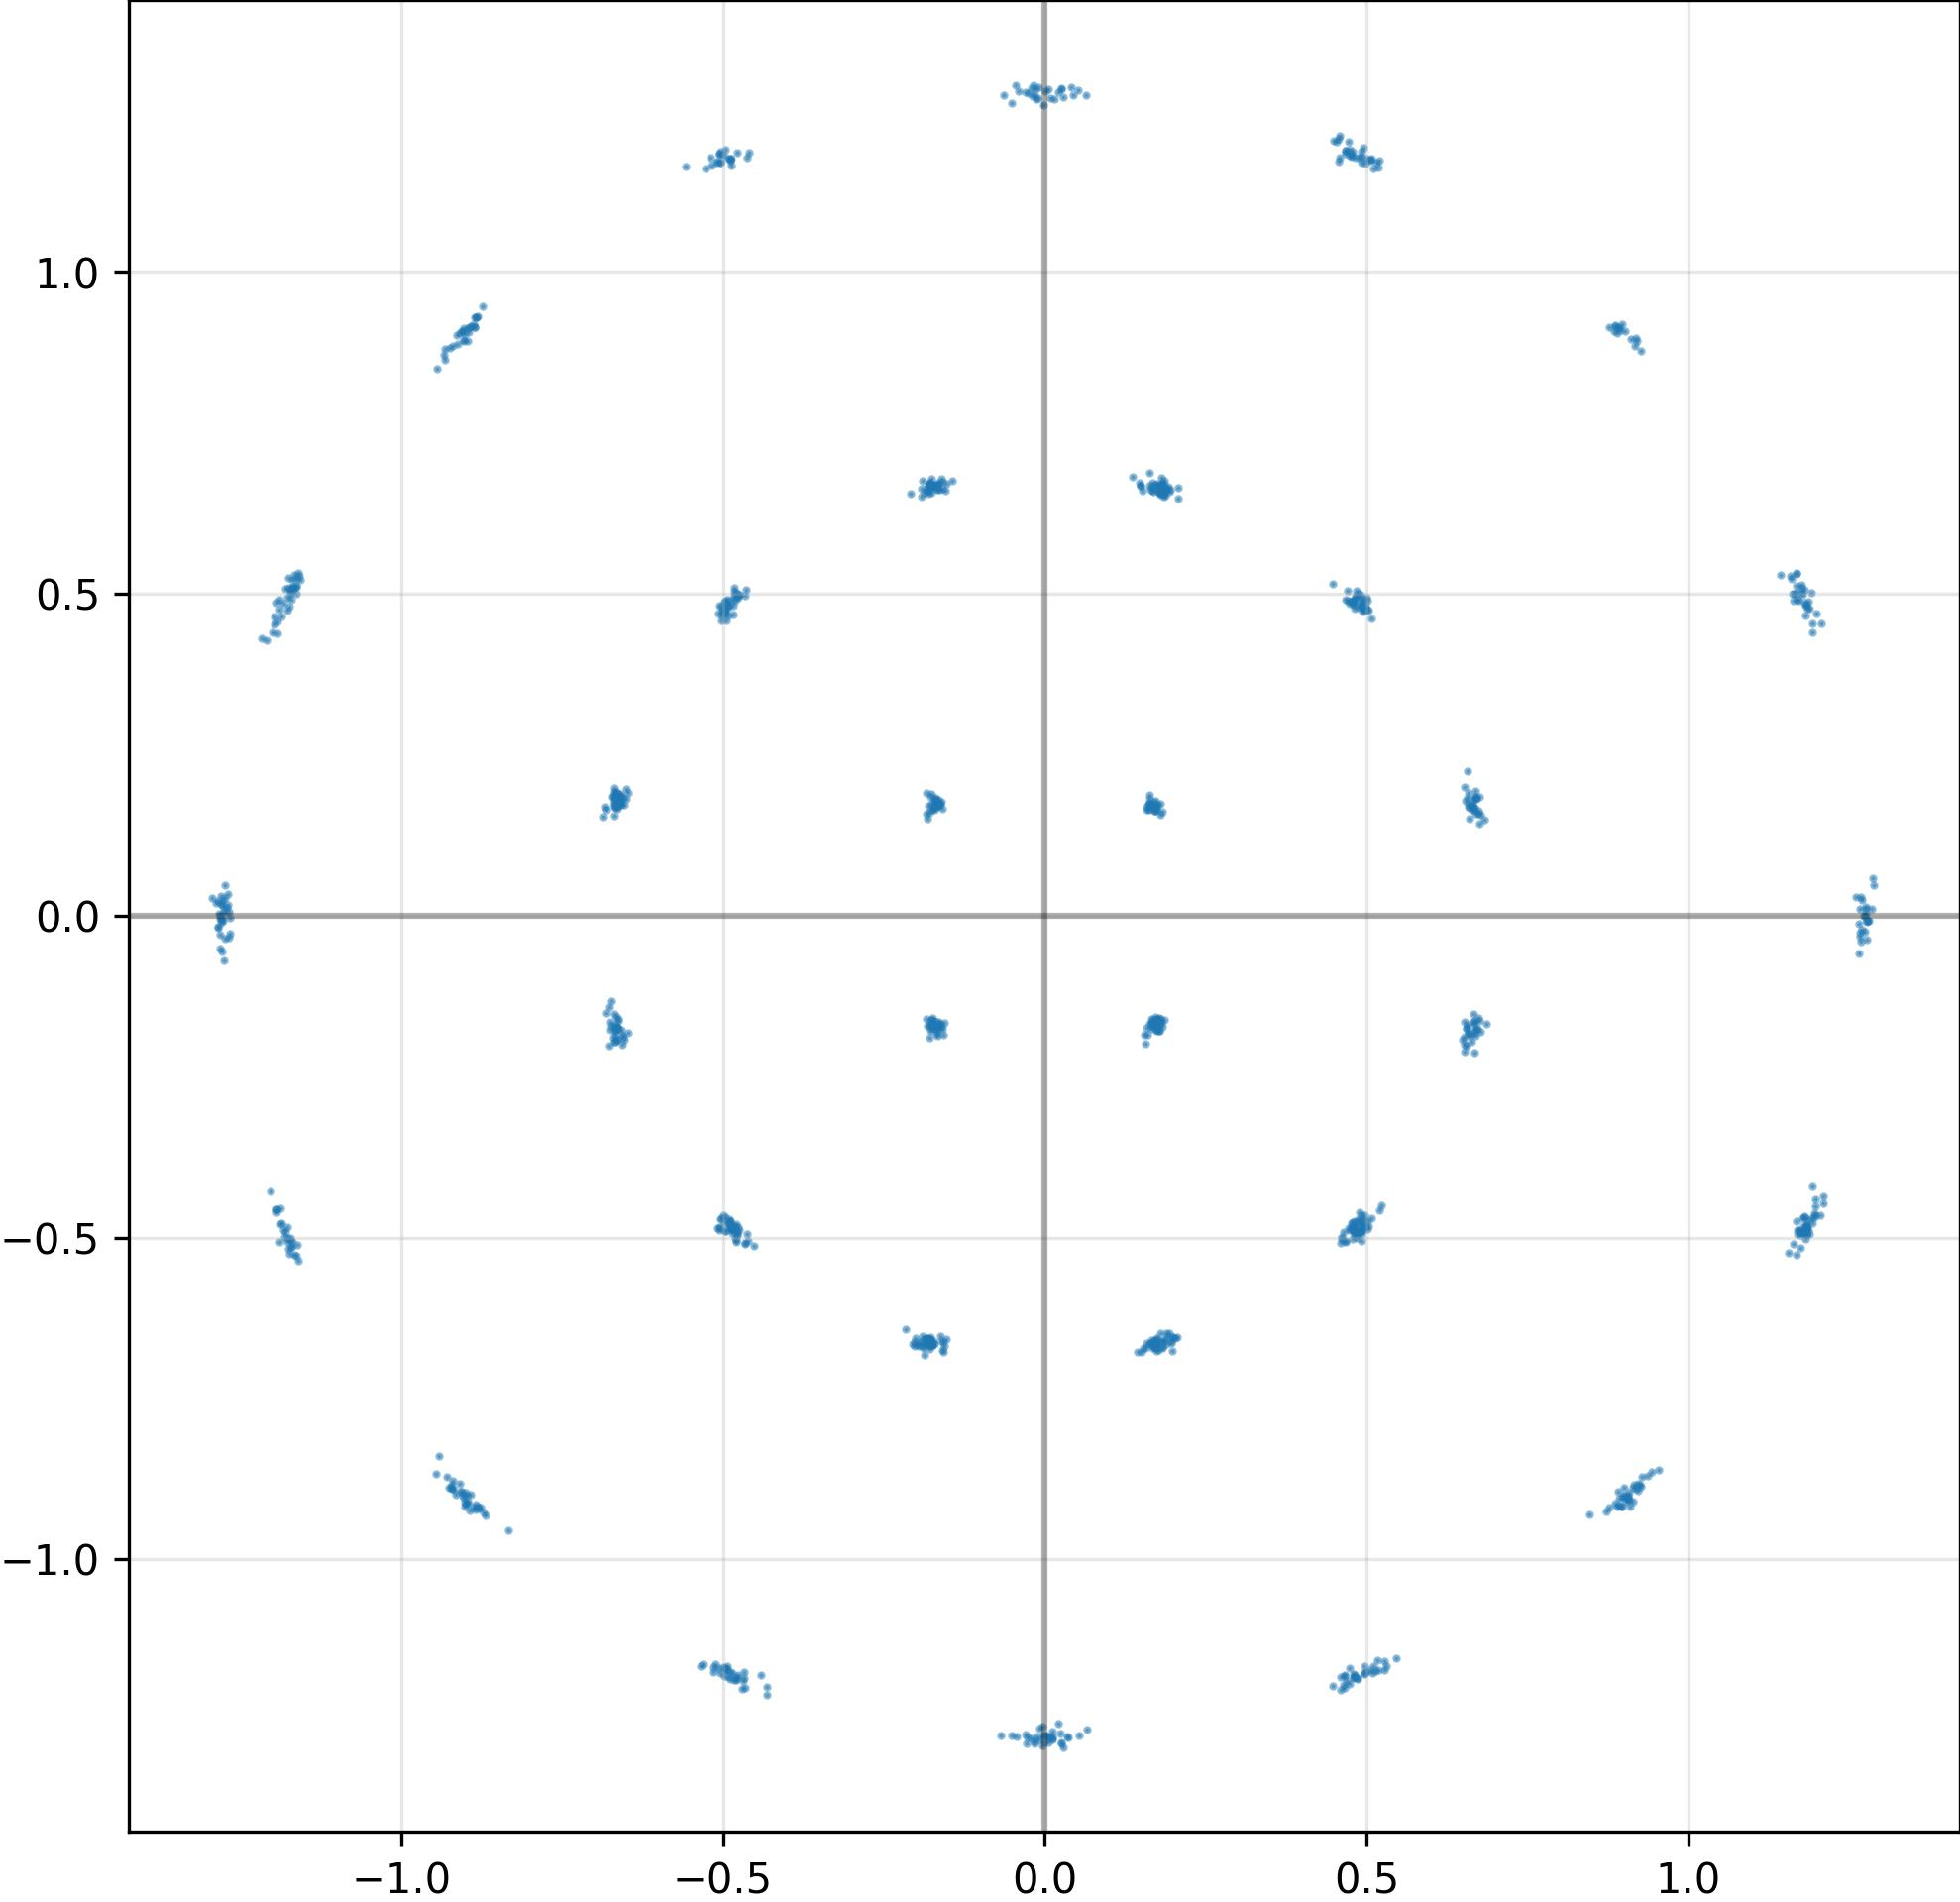

Source data for this figure (header and first rows):
I, Q
4.676358699798583984e-01, 1.188999056816101074e+00
-4.952271878719329834e-01, 1.177608489990234375e+00
4.965992271900177002e-01, -1.165262341499328613e+00
-4.957754313945770264e-01, 4.699301421642303467e-01
-1.281646132469177246e+00, -5.107932165265083313e-02
5.468487739562988281e-01, -1.154222846031188965e+00
-4.660305678844451904e-01, -5.079376697540283203e-01
-9.020960330963134766e-01, 8.931654691696166992e-01
-4.943192303180694580e-01, 4.896595180034637451e-01
-1.283383607864379883e+00, 3.572315908968448639e-03
1.177344560623168945e+00, -4.932070970535278320e-01
-1.723508387804031372e-01, -6.637325286865234375e-01
1.276819348335266113e+00, -8.570635691285133362e-03
6.717392206192016602e-01, -1.764208972454071045e-01
4.810369312763214111e-01, 4.889612495899200439e-01
-1.170048475265502930e+00, -5.143105983734130859e-01
-8.793855309486389160e-01, -9.213301539421081543e-01
-9.066575169563293457e-01, -8.941428661346435547e-01
1.791641116142272949e-01, -1.628813445568084717e-01
-4.827885329723358154e-01, 5.030025243759155273e-01
1.267268896102905273e+00, -2.614659629762172699e-02
-9.029505252838134766e-01, 9.132279753684997559e-01
-1.889926195144653320e-01, -6.687229871749877930e-01
-4.925115704536437988e-01, -1.170819520950317383e+00
-1.761483401060104370e-01, -6.666384935379028320e-01
-6.661664247512817383e-01, -1.571658402681350708e-01
4.620073437690734863e-01, -5.025568008422851562e-01
-1.176131010055541992e+00, -4.840486943721771240e-01
1.752366870641708374e-01, 1.717957258224487305e-01
9.263061285018920898e-01, 8.777512311935424805e-01
1.268977284431457520e+00, -4.037890955805778503e-02
1.529048085212707520e-01, -6.721564531326293945e-01
-1.176568269729614258e+00, 4.934527575969696045e-01
1.516615301370620728e-01, 6.607541441917419434e-01
-4.910209774971008301e-01, 4.666406512260437012e-01
-1.163407325744628906e+00, 5.116160511970520020e-01
-4.870622158050537109e-01, -4.813905358314514160e-01
-6.585612297058105469e-01, 1.858814060688018799e-01
-4.874896109104156494e-01, -4.862723946571350098e-01
2.000544965267181396e-01, -6.541867256164550781e-01
-9.313398599624633789e-01, 8.629289865493774414e-01
1.158877491950988770e+00, 5.276787281036376953e-01
5.313128829002380371e-01, -1.165638923645019531e+00
-6.647685170173645020e-01, 1.790566146373748779e-01
-6.595997810363769531e-01, 1.730870157480239868e-01
1.818213611841201782e-01, -1.671450138092041016e-01
1.837938278913497925e-01, -6.605578660964965820e-01
8.927385807037353516e-01, 9.140452146530151367e-01
-1.646501868963241577e-01, -1.729054152965545654e-01
9.009771347045898438e-01, -8.880181312561035156e-01
-1.175052523612976074e+00, 5.087938308715820312e-01
9.021587967872619629e-01, 9.077495336532592773e-01
-1.175218224525451660e+00, -5.174457430839538574e-01
1.176866054534912109e+00, 4.980151057243347168e-01
-1.176579475402832031e+00, -5.065961480140686035e-01
4.934490323066711426e-01, 4.807549118995666504e-01
4.740701019763946533e-01, 4.850810468196868896e-01
6.586268544197082520e-01, 1.913211196660995483e-01
-4.776537418365478516e-01, -1.183886528015136719e+00
-6.641122102737426758e-01, 1.661394536495208740e-01
... 964 more rows
